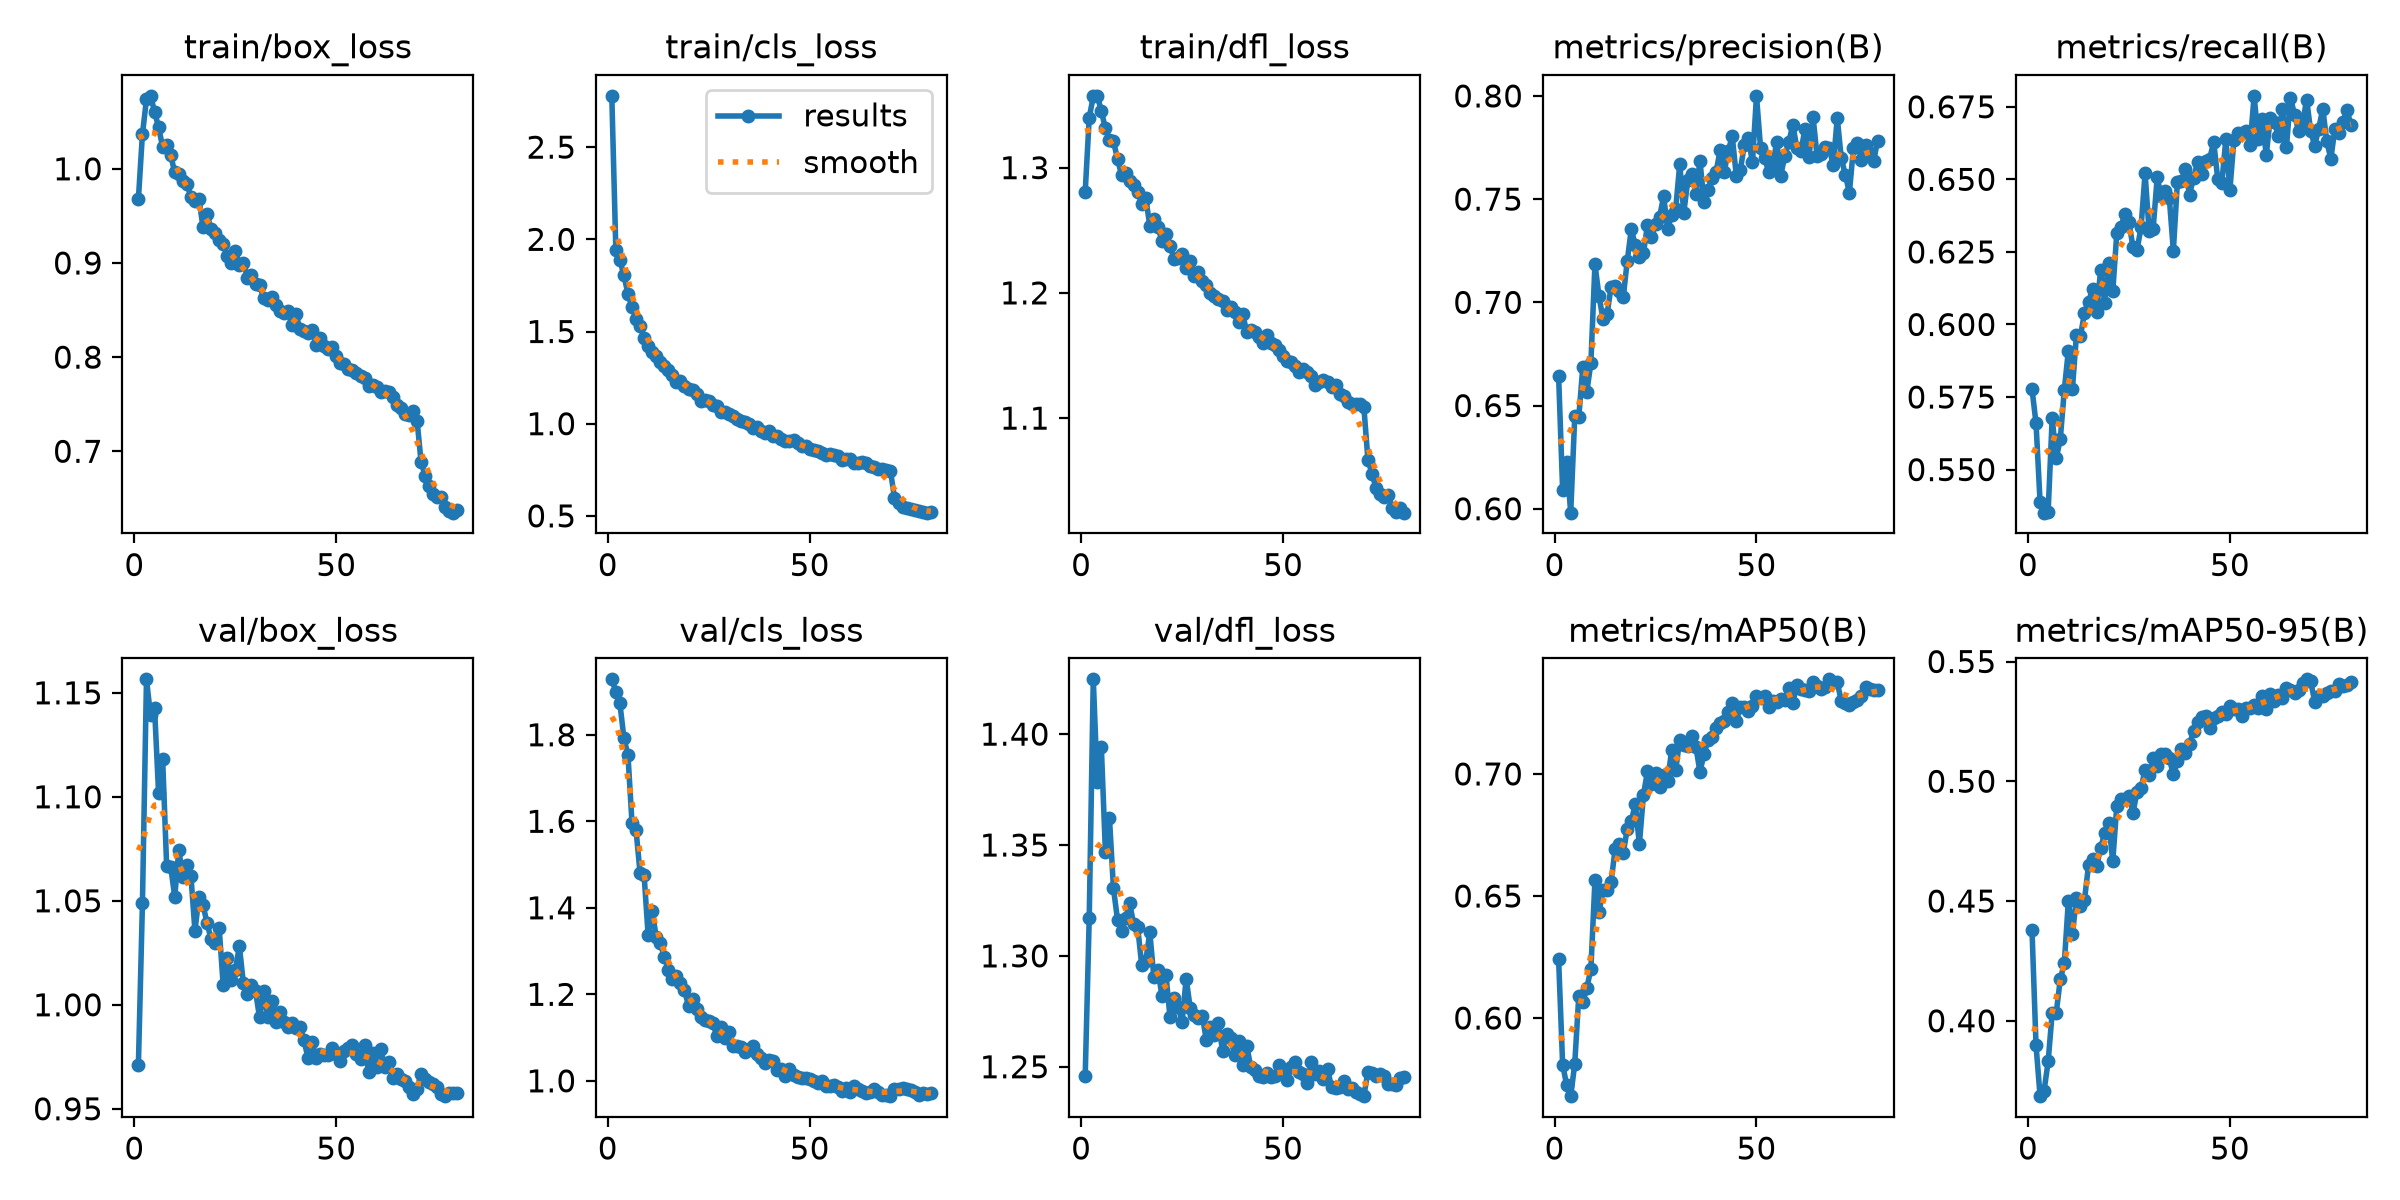

Values plotted in this chart, from the file beside it:
epoch, time, train/box_loss, train/cls_loss, train/dfl_loss, metrics/precision(B), metrics/recall(B), metrics/mAP50(B), metrics/mAP50-95(B), val/box_loss, val/cls_loss, val/dfl_loss, lr/pg0, lr/pg1, lr/pg2
1, 101.5, 0.9681, 2.778, 1.281, 0.6645, 0.5778, 0.6242, 0.4379, 0.9712, 1.928, 1.246, 0.0001386, 0.0001386, 0.0001386
2, 200.1, 1.037, 1.945, 1.34, 0.6093, 0.5659, 0.581, 0.3897, 1.049, 1.9, 1.317, 0.0002742, 0.0002742, 0.0002742
3, 296.4, 1.074, 1.887, 1.357, 0.6225, 0.5388, 0.5725, 0.3685, 1.156, 1.873, 1.425, 0.0004063, 0.0004063, 0.0004063
4, 392.1, 1.078, 1.805, 1.357, 0.5981, 0.5352, 0.568, 0.3709, 1.139, 1.792, 1.378, 0.0004015, 0.0004015, 0.0004015
5, 487.9, 1.061, 1.704, 1.345, 0.6447, 0.5355, 0.5813, 0.383, 1.143, 1.753, 1.394, 0.0003964, 0.0003964, 0.0003964
6, 584, 1.044, 1.633, 1.331, 0.6444, 0.5678, 0.6091, 0.4034, 1.102, 1.597, 1.347, 0.0003912, 0.0003912, 0.0003912
7, 680, 1.023, 1.568, 1.322, 0.6687, 0.5539, 0.6065, 0.4033, 1.118, 1.58, 1.362, 0.000386, 0.000386, 0.000386
8, 776.5, 1.026, 1.53, 1.321, 0.6568, 0.5604, 0.6124, 0.4172, 1.067, 1.48, 1.33, 0.0003809, 0.0003809, 0.0003809
9, 873, 1.014, 1.467, 1.307, 0.6707, 0.5774, 0.6202, 0.424, 1.066, 1.476, 1.316, 0.0003757, 0.0003757, 0.0003757
10, 971.1, 0.9962, 1.423, 1.294, 0.7185, 0.591, 0.6564, 0.45, 1.052, 1.336, 1.311, 0.0003706, 0.0003706, 0.0003706
11, 1069, 0.9948, 1.391, 1.296, 0.7031, 0.5777, 0.6433, 0.4362, 1.074, 1.394, 1.317, 0.0003654, 0.0003654, 0.0003654
12, 1168, 0.9874, 1.367, 1.289, 0.6918, 0.5963, 0.6523, 0.4511, 1.062, 1.332, 1.324, 0.0003602, 0.0003602, 0.0003602
13, 1266, 0.9837, 1.335, 1.287, 0.6942, 0.596, 0.6524, 0.448, 1.067, 1.319, 1.314, 0.0003551, 0.0003551, 0.0003551
14, 1364, 0.9706, 1.312, 1.281, 0.7076, 0.604, 0.6558, 0.4506, 1.062, 1.287, 1.313, 0.0003499, 0.0003499, 0.0003499
15, 1462, 0.9661, 1.29, 1.271, 0.7077, 0.6079, 0.6693, 0.465, 1.036, 1.256, 1.296, 0.0003448, 0.0003448, 0.0003448
16, 1560, 0.9679, 1.267, 1.276, 0.7055, 0.6121, 0.6712, 0.4677, 1.052, 1.236, 1.298, 0.0003396, 0.0003396, 0.0003396
17, 1660, 0.9378, 1.229, 1.254, 0.7024, 0.6044, 0.6675, 0.4646, 1.048, 1.242, 1.311, 0.0003344, 0.0003344, 0.0003344
18, 1758, 0.9519, 1.232, 1.259, 0.7201, 0.6188, 0.6775, 0.4721, 1.039, 1.227, 1.29, 0.0003293, 0.0003293, 0.0003293
19, 1855, 0.9357, 1.207, 1.253, 0.7355, 0.6075, 0.6807, 0.4784, 1.032, 1.21, 1.294, 0.0003241, 0.0003241, 0.0003241
20, 1953, 0.9313, 1.19, 1.242, 0.7276, 0.6211, 0.6877, 0.4827, 1.03, 1.173, 1.282, 0.000319, 0.000319, 0.000319
21, 2051, 0.9247, 1.183, 1.247, 0.7221, 0.6114, 0.6712, 0.4666, 1.037, 1.189, 1.292, 0.0003138, 0.0003138, 0.0003138
22, 2149, 0.9197, 1.163, 1.238, 0.7237, 0.6315, 0.6913, 0.4898, 1.009, 1.166, 1.272, 0.0003086, 0.0003086, 0.0003086
23, 2246, 0.9075, 1.121, 1.227, 0.7375, 0.6336, 0.7011, 0.4927, 1.022, 1.148, 1.281, 0.0003035, 0.0003035, 0.0003035
24, 2343, 0.9, 1.128, 1.228, 0.7316, 0.6381, 0.6957, 0.4925, 1.012, 1.14, 1.277, 0.0002983, 0.0002983, 0.0002983
25, 2440, 0.9129, 1.12, 1.231, 0.7381, 0.6353, 0.7006, 0.4939, 1.017, 1.138, 1.27, 0.0002932, 0.0002932, 0.0002932
26, 2539, 0.898, 1.101, 1.22, 0.7413, 0.6267, 0.6946, 0.4869, 1.028, 1.133, 1.29, 0.000288, 0.000288, 0.000288
27, 2636, 0.8994, 1.096, 1.226, 0.7514, 0.6257, 0.6994, 0.4955, 1.01, 1.105, 1.277, 0.0002828, 0.0002828, 0.0002828
28, 2733, 0.8845, 1.065, 1.214, 0.7357, 0.6334, 0.697, 0.4971, 1.005, 1.123, 1.273, 0.0002777, 0.0002777, 0.0002777
29, 2830, 0.8877, 1.063, 1.216, 0.7421, 0.6521, 0.7099, 0.5047, 1.01, 1.099, 1.272, 0.0002725, 0.0002725, 0.0002725
30, 2927, 0.8781, 1.052, 1.209, 0.7454, 0.6322, 0.7017, 0.5026, 1.007, 1.113, 1.273, 0.0002673, 0.0002673, 0.0002673
31, 3024, 0.8765, 1.041, 1.207, 0.767, 0.633, 0.714, 0.5095, 0.9939, 1.08, 1.262, 0.0002622, 0.0002622, 0.0002622
32, 3121, 0.8631, 1.026, 1.2, 0.7435, 0.6507, 0.7118, 0.5063, 1.007, 1.081, 1.268, 0.000257, 0.000257, 0.000257
33, 3218, 0.8606, 1.012, 1.198, 0.7593, 0.6441, 0.7115, 0.5116, 0.9942, 1.078, 1.264, 0.0002519, 0.0002519, 0.0002519
34, 3316, 0.8637, 1.011, 1.195, 0.7622, 0.646, 0.7157, 0.5113, 1.002, 1.067, 1.27, 0.0002467, 0.0002467, 0.0002467
35, 3415, 0.8552, 0.9978, 1.194, 0.7523, 0.6436, 0.7111, 0.5095, 0.9917, 1.074, 1.257, 0.0002415, 0.0002415, 0.0002415
36, 3512, 0.8486, 0.9781, 1.187, 0.7686, 0.6254, 0.7008, 0.5029, 0.9967, 1.08, 1.265, 0.0002364, 0.0002364, 0.0002364
37, 3611, 0.847, 0.9811, 1.189, 0.7488, 0.649, 0.7081, 0.5085, 0.9916, 1.063, 1.263, 0.0002312, 0.0002312, 0.0002312
38, 3709, 0.8492, 0.96, 1.184, 0.7546, 0.6493, 0.7139, 0.5134, 0.9893, 1.053, 1.255, 0.0002261, 0.0002261, 0.0002261
39, 3813, 0.8339, 0.9487, 1.177, 0.7601, 0.6537, 0.7152, 0.5116, 0.9912, 1.042, 1.261, 0.0002209, 0.0002209, 0.0002209
40, 3911, 0.8458, 0.9614, 1.183, 0.7633, 0.6448, 0.7189, 0.5155, 0.989, 1.048, 1.251, 0.0002157, 0.0002157, 0.0002157
41, 4012, 0.83, 0.9337, 1.169, 0.7736, 0.6504, 0.7207, 0.5209, 0.9891, 1.045, 1.26, 0.0002106, 0.0002106, 0.0002106
42, 4109, 0.8274, 0.9331, 1.171, 0.7631, 0.6558, 0.7218, 0.5246, 0.983, 1.026, 1.25, 0.0002054, 0.0002054, 0.0002054
43, 4207, 0.8258, 0.9177, 1.169, 0.7734, 0.6519, 0.7252, 0.5268, 0.9744, 1.028, 1.249, 0.0002003, 0.0002003, 0.0002003
44, 4305, 0.8289, 0.9081, 1.165, 0.7804, 0.6563, 0.7291, 0.5272, 0.982, 1.011, 1.246, 0.0001951, 0.0001951, 0.0001951
45, 4403, 0.813, 0.9036, 1.16, 0.7614, 0.6572, 0.7216, 0.5222, 0.9742, 1.027, 1.245, 0.0001899, 0.0001899, 0.0001899
46, 4502, 0.8203, 0.9092, 1.166, 0.7642, 0.6629, 0.7276, 0.5264, 0.9766, 1.014, 1.247, 0.0001848, 0.0001848, 0.0001848
47, 4605, 0.8123, 0.8931, 1.16, 0.7763, 0.65, 0.7275, 0.5273, 0.9757, 1.008, 1.245, 0.0001796, 0.0001796, 0.0001796
48, 4703, 0.8081, 0.8801, 1.158, 0.7794, 0.6488, 0.7256, 0.5291, 0.9758, 1.007, 1.246, 0.0001745, 0.0001745, 0.0001745
49, 4799, 0.8106, 0.8814, 1.155, 0.7679, 0.6638, 0.728, 0.5282, 0.9794, 1.007, 1.251, 0.0001693, 0.0001693, 0.0001693
50, 4896, 0.8007, 0.8644, 1.15, 0.8001, 0.6463, 0.7318, 0.5315, 0.9765, 1.003, 1.247, 0.0001641, 0.0001641, 0.0001641
51, 4992, 0.7942, 0.8576, 1.146, 0.7749, 0.6637, 0.7312, 0.53, 0.973, 0.9992, 1.244, 0.000159, 0.000159, 0.000159
52, 5089, 0.7923, 0.8494, 1.145, 0.7702, 0.6661, 0.7321, 0.5303, 0.9778, 0.996, 1.25, 0.0001538, 0.0001538, 0.0001538
53, 5185, 0.7878, 0.8419, 1.142, 0.7633, 0.6659, 0.7275, 0.5273, 0.9792, 0.9988, 1.252, 0.0001487, 0.0001487, 0.0001487
54, 5284, 0.7864, 0.8299, 1.137, 0.7661, 0.6668, 0.7301, 0.5305, 0.9805, 0.9881, 1.248, 0.0001435, 0.0001435, 0.0001435
55, 5380, 0.7836, 0.8366, 1.139, 0.7777, 0.6617, 0.7293, 0.5304, 0.9765, 0.9885, 1.247, 0.0001383, 0.0001383, 0.0001383
56, 5476, 0.7801, 0.8277, 1.137, 0.7614, 0.6788, 0.7307, 0.5318, 0.9741, 0.9907, 1.243, 0.0001332, 0.0001332, 0.0001332
57, 5572, 0.7776, 0.8244, 1.134, 0.7708, 0.6641, 0.7302, 0.5306, 0.9805, 0.9853, 1.252, 0.000128, 0.000128, 0.000128
58, 5668, 0.7696, 0.8044, 1.127, 0.7776, 0.6708, 0.7351, 0.5358, 0.9678, 0.9766, 1.247, 0.0001229, 0.0001229, 0.0001229
59, 5767, 0.7699, 0.8093, 1.129, 0.7861, 0.6584, 0.7292, 0.5301, 0.9767, 0.9825, 1.248, 0.0001177, 0.0001177, 0.0001177
60, 5863, 0.7684, 0.8061, 1.13, 0.7747, 0.6711, 0.7364, 0.5366, 0.9702, 0.9735, 1.244, 0.0001125, 0.0001125, 0.0001125
... 20 more rows
